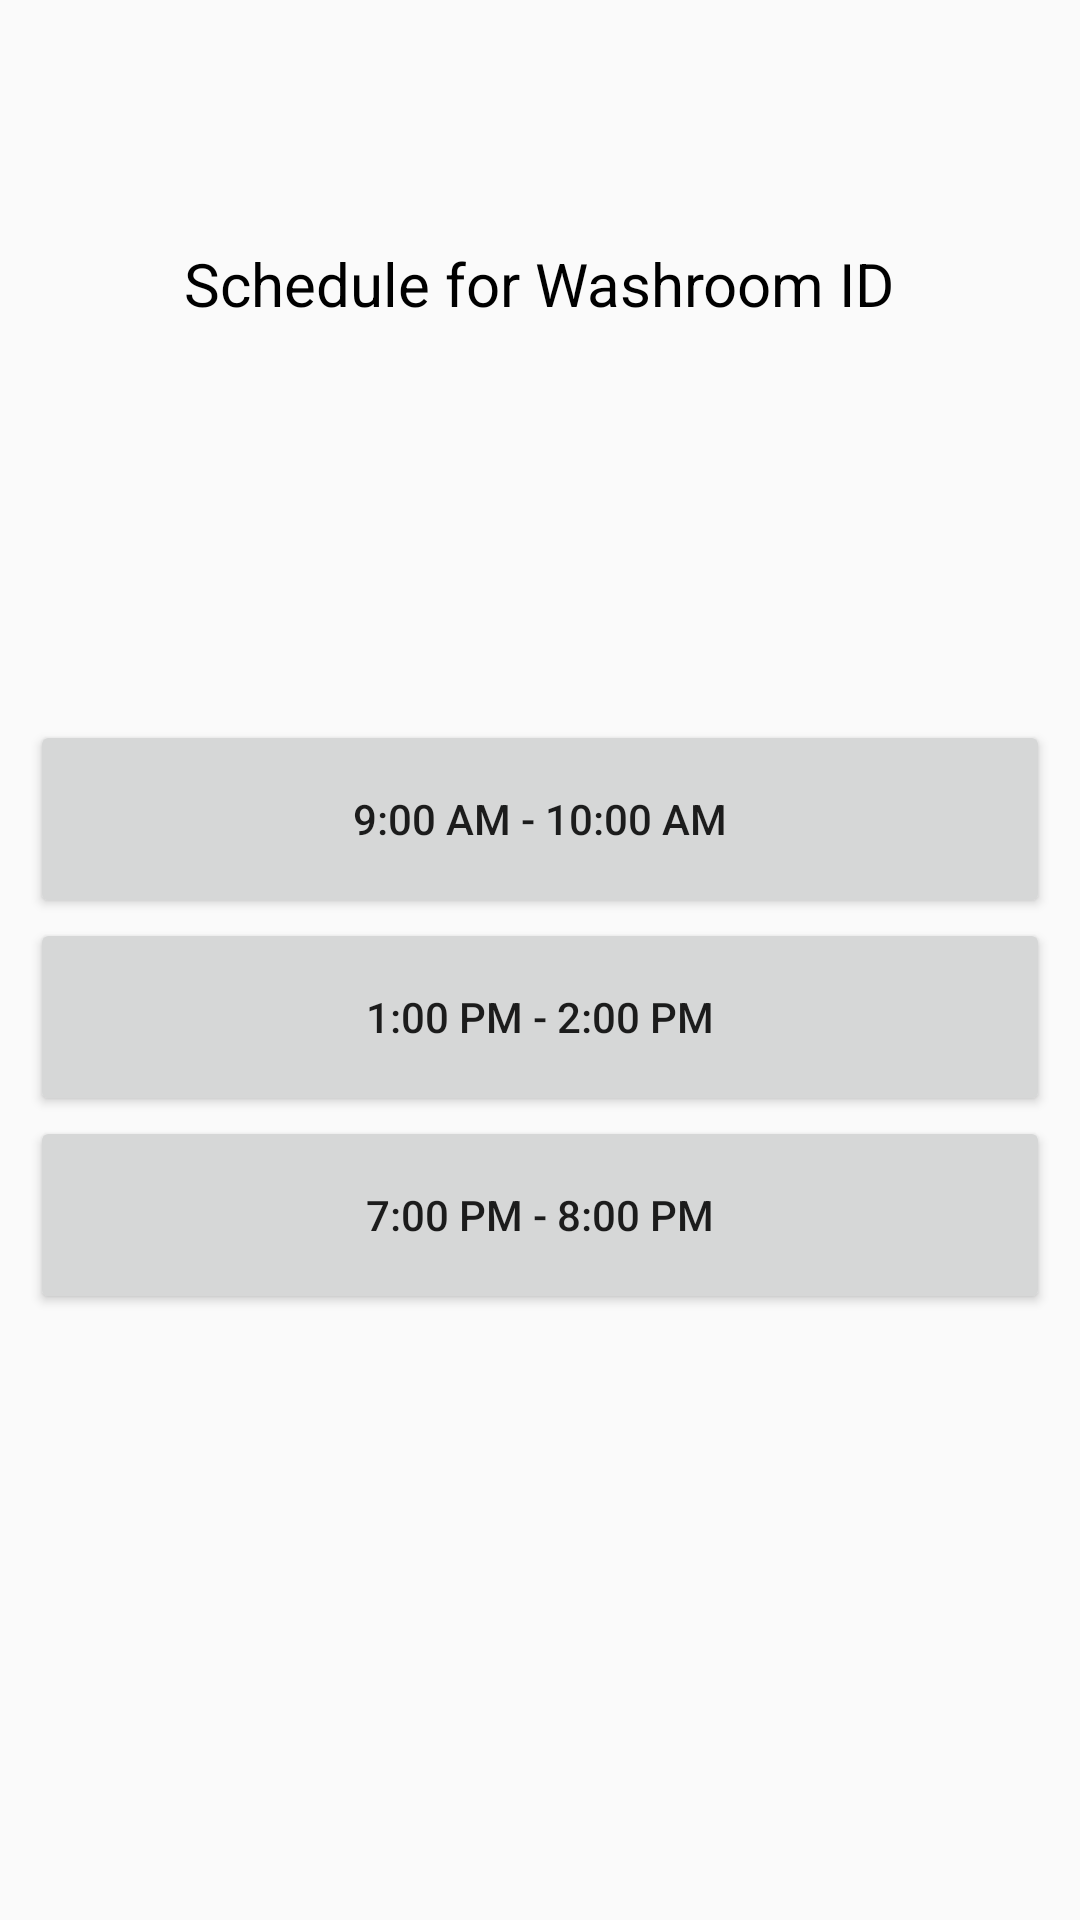

Write the Android layout XML for this screen, with the resource values it uses.
<!-- AndroidManifest.xml: application theme AppTheme -->
<!-- res/layout/activity_washroom_screen.xml -->
<?xml version="1.0" encoding="utf-8"?>
<LinearLayout xmlns:android="http://schemas.android.com/apk/res/android"
    xmlns:app="http://schemas.android.com/apk/res-auto"
    xmlns:tools="http://schemas.android.com/tools"
    android:layout_width="match_parent"
    android:layout_height="match_parent"
    android:orientation="vertical"
    tools:context="com.example.spark.cleaniiitd.WashroomScreen">

    <LinearLayout
        android:layout_width="match_parent"
        android:layout_height="0dp"
        android:orientation="vertical"
        android:layout_weight="7"
        android:padding="10dp">

        <TextView
            android:layout_width="wrap_content"
            android:layout_height="0dp"
            android:id="@+id/currentDate"
            android:layout_gravity="center"
            android:textSize="20sp"
            android:textColor="@color/text"
            android:layout_weight="1"
            android:layout_marginTop="5dp"/>

        <TextView
            android:id="@+id/bathroomText"
            android:layout_width="wrap_content"
            android:layout_height="0dp"
            android:text="@string/bathroom_text"
            android:layout_gravity="center"
            android:textSize="20sp"
            android:textColor="@color/text"
            android:layout_weight="1"/>

        <TextView
            android:id="@+id/washroomId"
            android:layout_width="wrap_content"
            android:layout_height="wrap_content"
            android:layout_gravity="center"
            android:textSize="20sp"
            android:textColor="@color/text"
            android:layout_weight="1" />

        <Button
            android:id="@+id/superviseMorningButton"
            android:layout_width="match_parent"
            android:layout_height="0dp"
            android:layout_weight="1"
            android:text="@string/superviseMorningTime" />

        <Button
            android:id="@+id/superviseNoonButton"
            android:layout_width="match_parent"
            android:layout_height="0dp"
            android:layout_weight="1"
            android:text="@string/superviseNoonTime" />

        <Button
            android:id="@+id/superviseEveningButton"
            android:layout_width="match_parent"
            android:layout_height="0dp"
            android:layout_weight="1"
            android:text="@string/superviseEveningTime" />

    </LinearLayout>

    <LinearLayout
        android:layout_width="match_parent"
        android:layout_height="0dp"
        android:layout_weight="3">

    </LinearLayout>



</LinearLayout>
<!-- resources referenced by this layout -->
<resources>
  <color name="text">#000</color>
  <string name="bathroom_text">Schedule for Washroom ID </string>
  <string name="superviseEveningTime">7:00 PM - 8:00 PM</string>
  <string name="superviseMorningTime">9:00 AM - 10:00 AM</string>
  <string name="superviseNoonTime">1:00 PM - 2:00 PM</string>
  <style name="AppTheme" parent="Theme.AppCompat.Light.DarkActionBar">
          
          <item name="colorPrimary">@color/colorPrimary</item>
          <item name="colorPrimaryDark">@color/colorPrimaryDark</item>
          <item name="colorAccent">@color/colorAccent</item>
      </style>
  <color name="colorPrimary">#00BCD4</color>
  <color name="colorPrimaryDark">#0097A7</color>
  <color name="colorAccent">#FF4081</color>
</resources>
